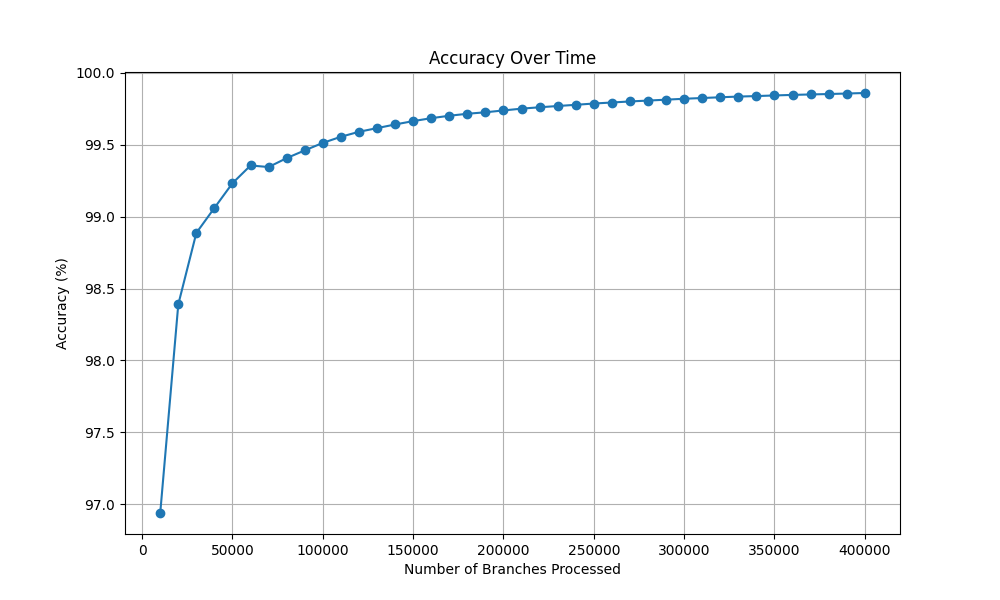

Values plotted in this chart, from the file beside it:
Number of Branches Processed, Accuracy (%)
10000, 96.94
20000, 98.39
30000, 98.89
40000, 99.06
50000, 99.23
60000, 99.36
70000, 99.34
80000, 99.41
90000, 99.46
100000, 99.51
110000, 99.55
120000, 99.59
130000, 99.61
140000, 99.64
150000, 99.66
160000, 99.68
170000, 99.7
180000, 99.71
190000, 99.72
200000, 99.74
210000, 99.75
220000, 99.76
230000, 99.77
240000, 99.78
250000, 99.79
260000, 99.79
270000, 99.8
280000, 99.81
290000, 99.81
300000, 99.82
310000, 99.82
320000, 99.83
330000, 99.83
340000, 99.84
350000, 99.84
360000, 99.85
370000, 99.85
380000, 99.85
390000, 99.86
400000, 99.86
